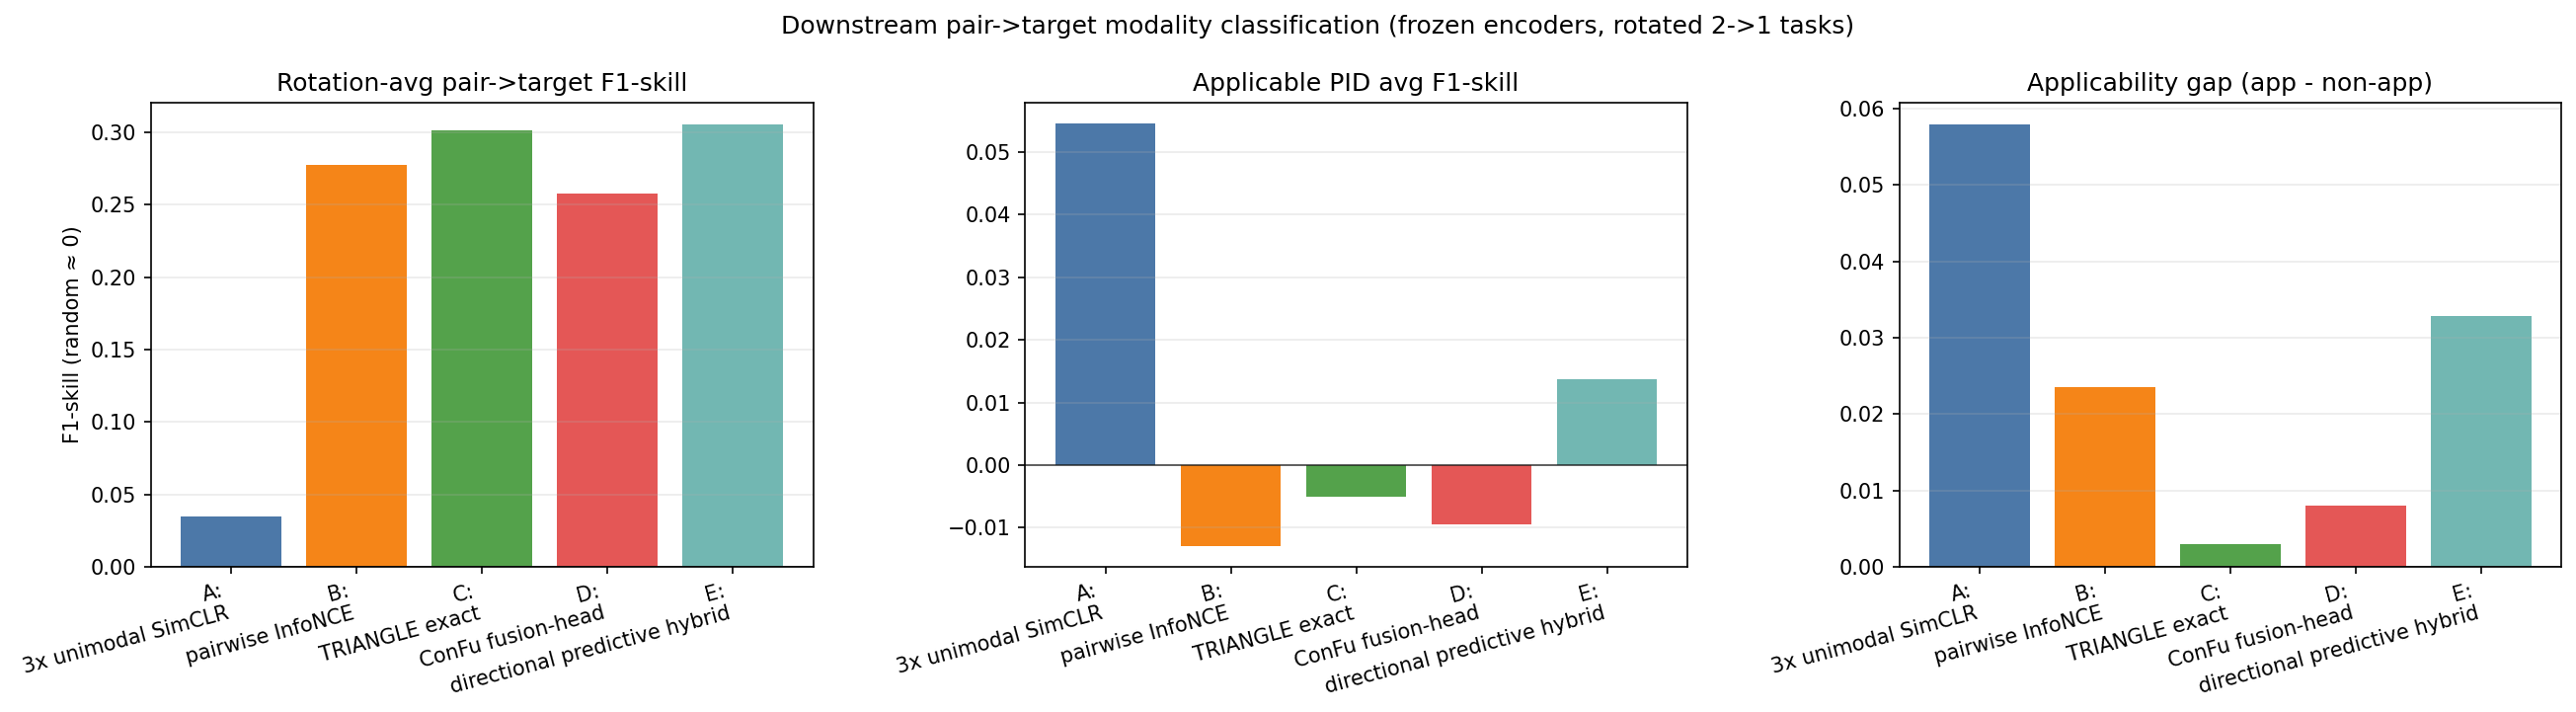

The table this chart was drawn from, first rows:
model, rotation_avg_macro_f1, rotation_avg_f1_skill, rotation_avg_kappa, applicable_avg_f1_skill, nonapplicable_avg_f1_skill, gap_app_minus_nonapp
A_unimodal_simclr, 0.5174, 0.03477, 0.03427, 0.05452, -0.003364, 0.05788
B_pairwise_infonce, 0.6387, 0.2774, 0.2799, -0.01286, -0.03644, 0.02358
C_triangle_exact, 0.6505, 0.3011, 0.3031, -0.005064, -0.008029, 0.002965
D_confu_fusion_head, 0.6287, 0.2574, 0.258, -0.009477, -0.01745, 0.007971
E_directional_predictive_hybrid, 0.6526, 0.3051, 0.303, 0.01379, -0.01907, 0.03286
